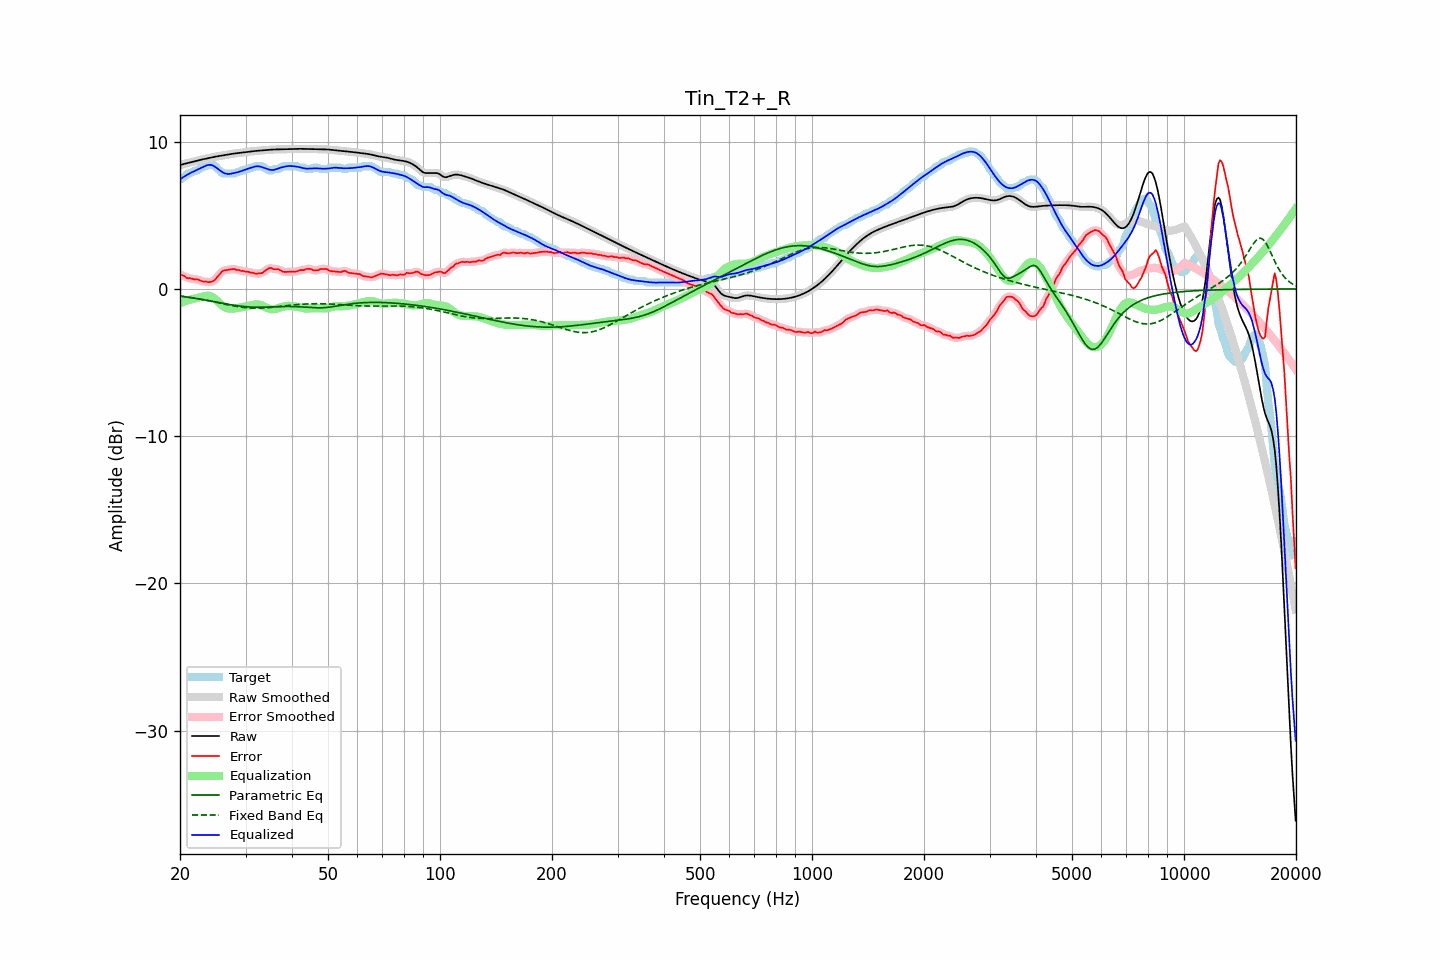

Source data for this figure (header and first rows):
frequency, raw, error, smoothed, error_smoothed, equalization, parametric_eq, fixed_band_eq, equalized_raw, equalized_smoothed, target
20.00, 8.40, 0.97, 8.40, 0.99, -0.97, -0.49, -0.48, 7.43, 7.43, 7.44
20.20, 8.44, 0.96, 8.44, 0.94, -0.93, -0.50, -0.49, 7.51, 7.51, 7.49
20.40, 8.48, 0.91, 8.48, 0.89, -0.88, -0.52, -0.51, 7.59, 7.59, 7.57
20.61, 8.51, 0.87, 8.51, 0.84, -0.84, -0.53, -0.52, 7.66, 7.66, 7.64
20.81, 8.53, 0.75, 8.53, 0.78, -0.80, -0.55, -0.54, 7.73, 7.73, 7.78
21.02, 8.56, 0.72, 8.56, 0.74, -0.77, -0.56, -0.56, 7.79, 7.79, 7.84
21.23, 8.58, 0.74, 8.58, 0.72, -0.73, -0.58, -0.57, 7.85, 7.85, 7.84
21.44, 8.61, 0.71, 8.61, 0.70, -0.70, -0.59, -0.59, 7.90, 7.90, 7.90
21.66, 8.64, 0.68, 8.64, 0.68, -0.68, -0.61, -0.61, 7.96, 7.96, 7.96
21.87, 8.66, 0.64, 8.66, 0.66, -0.66, -0.63, -0.62, 8.01, 8.01, 8.03
22.09, 8.69, 0.66, 8.69, 0.65, -0.63, -0.65, -0.64, 8.06, 8.06, 8.04
22.31, 8.72, 0.65, 8.72, 0.63, -0.61, -0.66, -0.66, 8.11, 8.11, 8.07
22.54, 8.75, 0.60, 8.75, 0.60, -0.58, -0.68, -0.68, 8.16, 8.16, 8.15
22.76, 8.77, 0.55, 8.77, 0.55, -0.56, -0.70, -0.70, 8.22, 8.22, 8.22
22.99, 8.80, 0.51, 8.80, 0.52, -0.53, -0.72, -0.72, 8.27, 8.27, 8.28
23.22, 8.82, 0.49, 8.82, 0.50, -0.50, -0.74, -0.74, 8.32, 8.32, 8.34
23.45, 8.85, 0.51, 8.85, 0.48, -0.48, -0.76, -0.76, 8.37, 8.37, 8.34
23.69, 8.87, 0.47, 8.87, 0.47, -0.46, -0.78, -0.78, 8.41, 8.41, 8.40
23.92, 8.89, 0.46, 8.89, 0.47, -0.47, -0.80, -0.81, 8.43, 8.43, 8.44
24.16, 8.92, 0.48, 8.92, 0.47, -0.49, -0.82, -0.83, 8.43, 8.43, 8.44
24.40, 8.94, 0.51, 8.94, 0.51, -0.54, -0.84, -0.85, 8.40, 8.40, 8.44
24.65, 8.96, 0.56, 8.96, 0.57, -0.61, -0.86, -0.87, 8.35, 8.35, 8.40
24.89, 8.98, 0.65, 8.98, 0.66, -0.70, -0.88, -0.90, 8.29, 8.28, 8.34
25.14, 9.00, 0.79, 9.00, 0.78, -0.80, -0.90, -0.92, 8.20, 8.20, 8.21
25.39, 9.02, 0.92, 9.02, 0.91, -0.90, -0.92, -0.94, 8.12, 8.12, 8.11
25.65, 9.04, 1.03, 9.04, 1.05, -1.01, -0.94, -0.97, 8.03, 8.03, 8.01
25.91, 9.06, 1.17, 9.06, 1.15, -1.10, -0.96, -0.99, 7.96, 7.96, 7.88
26.16, 9.08, 1.24, 9.08, 1.23, -1.18, -0.98, -1.01, 7.89, 7.89, 7.84
26.43, 9.10, 1.26, 9.10, 1.27, -1.25, -1.00, -1.04, 7.85, 7.85, 7.84
26.69, 9.12, 1.28, 9.12, 1.29, -1.30, -1.02, -1.06, 7.82, 7.82, 7.84
26.96, 9.14, 1.30, 9.14, 1.30, -1.33, -1.04, -1.08, 7.81, 7.81, 7.84
27.23, 9.16, 1.32, 9.16, 1.32, -1.34, -1.06, -1.10, 7.82, 7.82, 7.84
27.50, 9.17, 1.34, 9.17, 1.34, -1.34, -1.08, -1.13, 7.83, 7.83, 7.84
27.77, 9.19, 1.35, 9.19, 1.35, -1.33, -1.10, -1.15, 7.85, 7.85, 7.84
28.05, 9.20, 1.35, 9.20, 1.33, -1.32, -1.12, -1.17, 7.88, 7.88, 7.85
28.33, 9.21, 1.29, 9.21, 1.32, -1.31, -1.13, -1.19, 7.90, 7.90, 7.92
28.62, 9.23, 1.29, 9.23, 1.29, -1.29, -1.15, -1.20, 7.93, 7.93, 7.94
28.90, 9.24, 1.28, 9.24, 1.26, -1.27, -1.16, -1.22, 7.97, 7.97, 7.96
29.19, 9.25, 1.22, 9.25, 1.24, -1.25, -1.17, -1.24, 8.00, 8.00, 8.03
29.48, 9.27, 1.23, 9.27, 1.22, -1.23, -1.19, -1.25, 8.04, 8.04, 8.04
29.78, 9.28, 1.20, 9.28, 1.20, -1.20, -1.20, -1.26, 8.08, 8.08, 8.08
30.08, 9.30, 1.16, 9.30, 1.19, -1.18, -1.21, -1.28, 8.12, 8.12, 8.14
30.38, 9.31, 1.18, 9.31, 1.16, -1.16, -1.22, -1.29, 8.16, 8.16, 8.14
30.68, 9.33, 1.15, 9.33, 1.14, -1.13, -1.22, -1.29, 8.20, 8.20, 8.18
30.99, 9.34, 1.10, 9.34, 1.13, -1.11, -1.23, -1.30, 8.23, 8.23, 8.24
31.30, 9.35, 1.12, 9.35, 1.09, -1.09, -1.23, -1.31, 8.27, 8.27, 8.24
31.61, 9.36, 1.07, 9.36, 1.07, -1.07, -1.24, -1.31, 8.29, 8.29, 8.29
31.93, 9.37, 1.03, 9.37, 1.05, -1.05, -1.24, -1.31, 8.32, 8.32, 8.34
32.24, 9.38, 1.04, 9.38, 1.04, -1.05, -1.24, -1.31, 8.33, 8.33, 8.34
32.57, 9.39, 1.05, 9.39, 1.04, -1.06, -1.24, -1.31, 8.33, 8.33, 8.34
32.89, 9.40, 1.06, 9.40, 1.06, -1.09, -1.24, -1.31, 8.31, 8.31, 8.34
33.22, 9.41, 1.08, 9.41, 1.09, -1.13, -1.24, -1.30, 8.28, 8.28, 8.33
33.55, 9.42, 1.15, 9.42, 1.15, -1.18, -1.24, -1.30, 8.24, 8.24, 8.27
33.89, 9.43, 1.23, 9.43, 1.23, -1.24, -1.24, -1.29, 8.20, 8.20, 8.20
34.23, 9.44, 1.31, 9.44, 1.32, -1.28, -1.23, -1.28, 8.16, 8.16, 8.13
34.57, 9.45, 1.39, 9.45, 1.38, -1.33, -1.23, -1.27, 8.12, 8.12, 8.06
34.92, 9.46, 1.42, 9.46, 1.41, -1.36, -1.23, -1.26, 8.09, 8.09, 8.04
35.27, 9.46, 1.41, 9.46, 1.40, -1.38, -1.22, -1.25, 8.08, 8.08, 8.05
35.62, 9.47, 1.35, 9.47, 1.37, -1.39, -1.22, -1.24, 8.08, 8.08, 8.12
35.97, 9.47, 1.34, 9.47, 1.35, -1.37, -1.21, -1.23, 8.10, 8.10, 8.14
... 635 more rows
